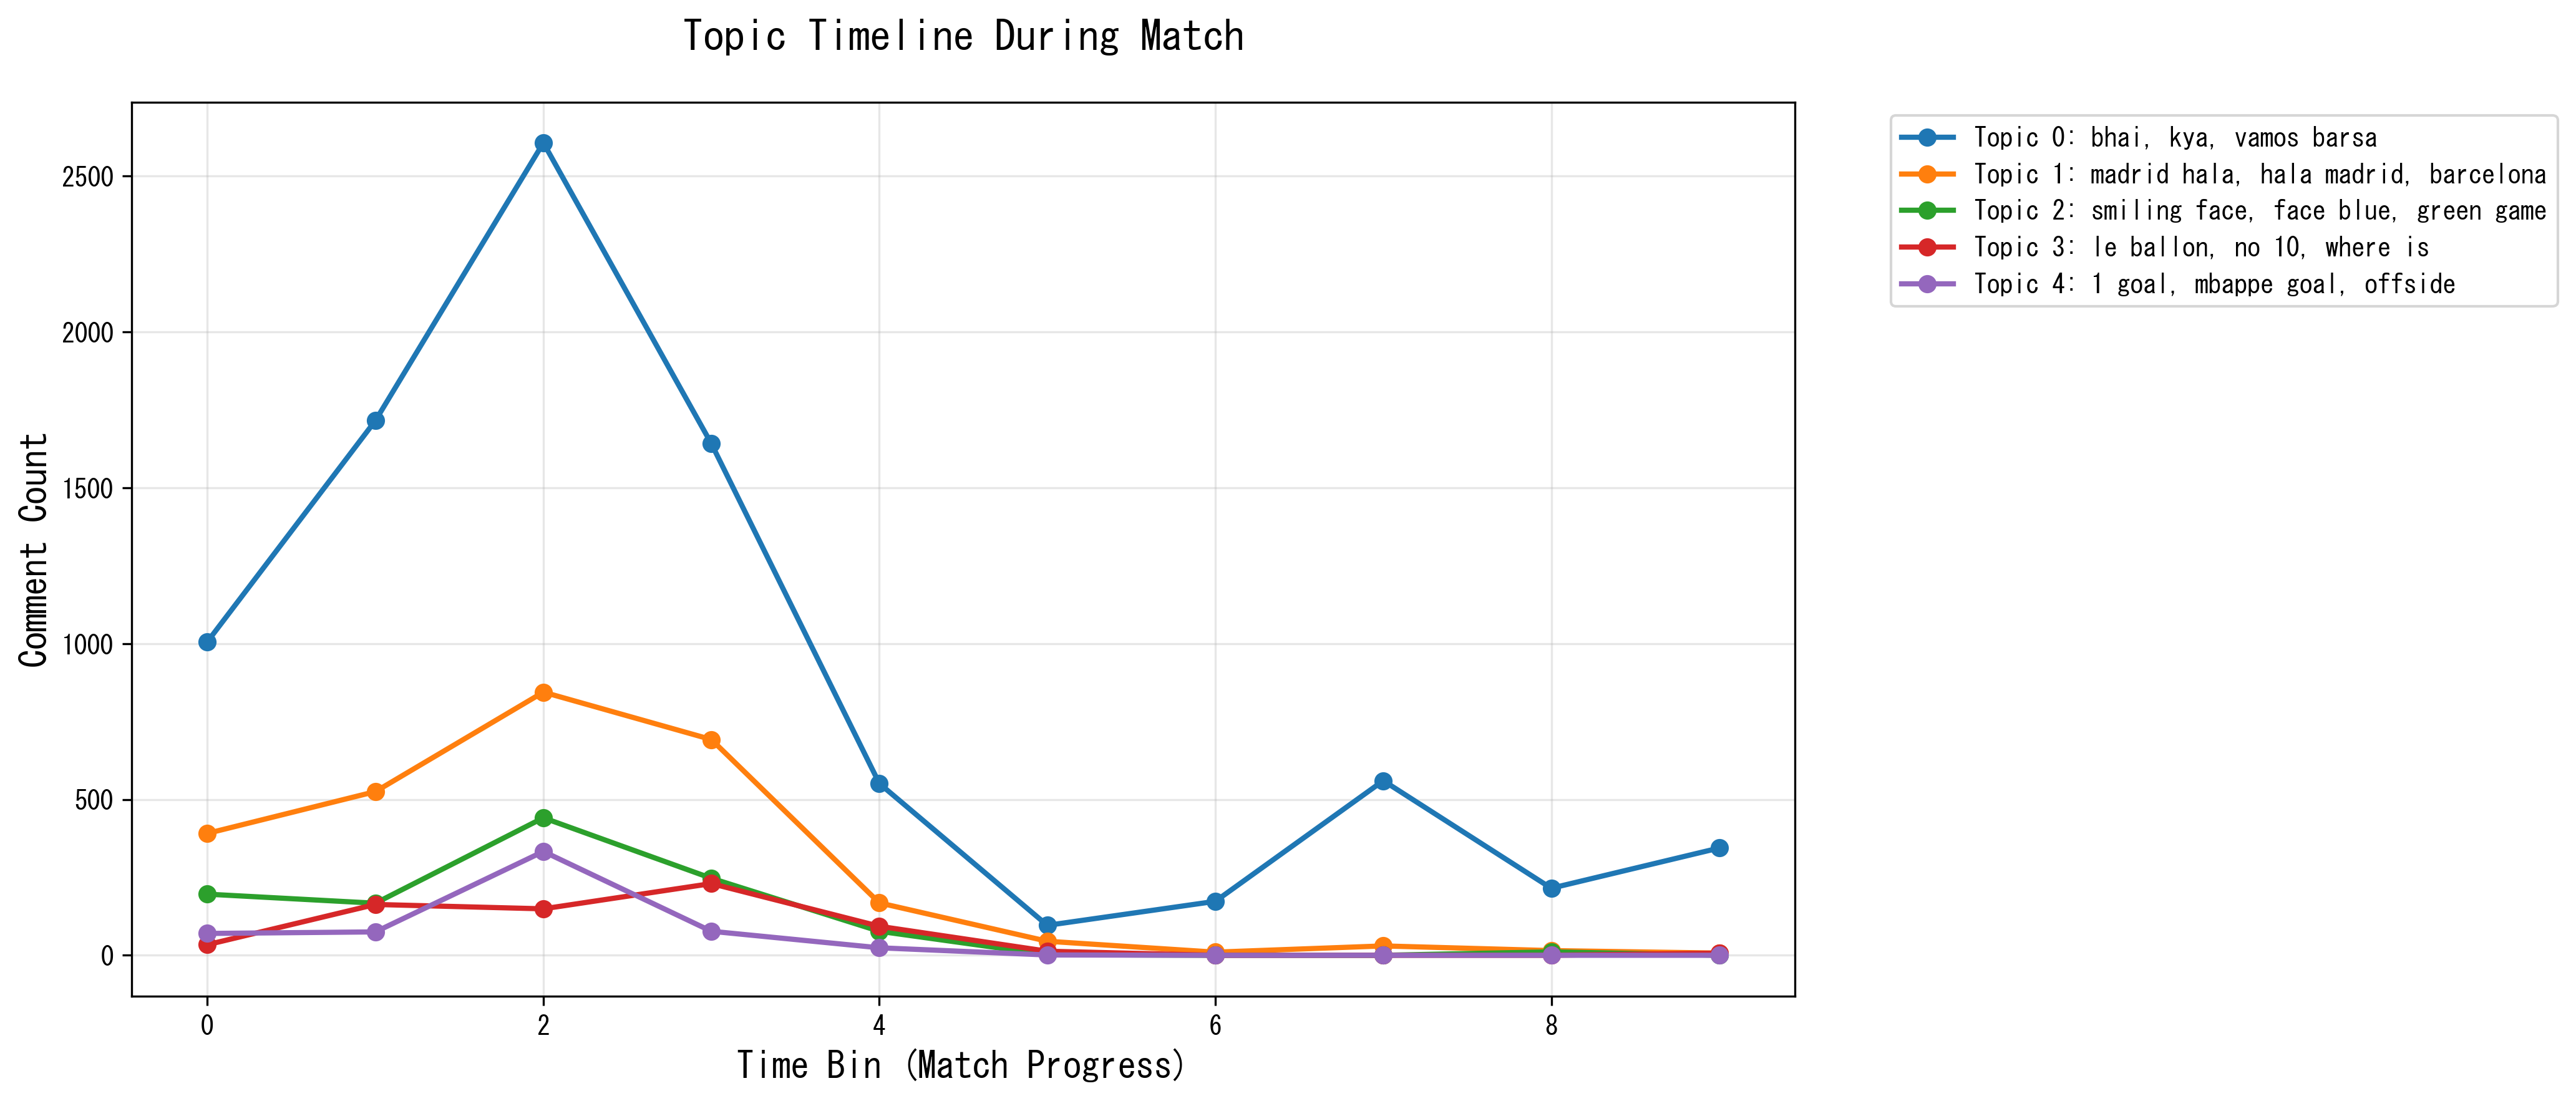

The file beside this chart, header and first rows:
time_bin, 0, 1, 2, 3, 4
0, 1006, 391, 196, 34, 70
1, 1715, 525, 167, 163, 75
2, 2606, 844, 441, 149, 333
3, 1641, 692, 247, 230, 77
4, 551, 168, 77, 93, 24
5, 96, 45, 2, 13, 1
6, 173, 10, 0, 0, 0
7, 560, 30, 0, 0, 0
8, 215, 15, 11, 0, 0
9, 344, 7, 0, 7, 0
